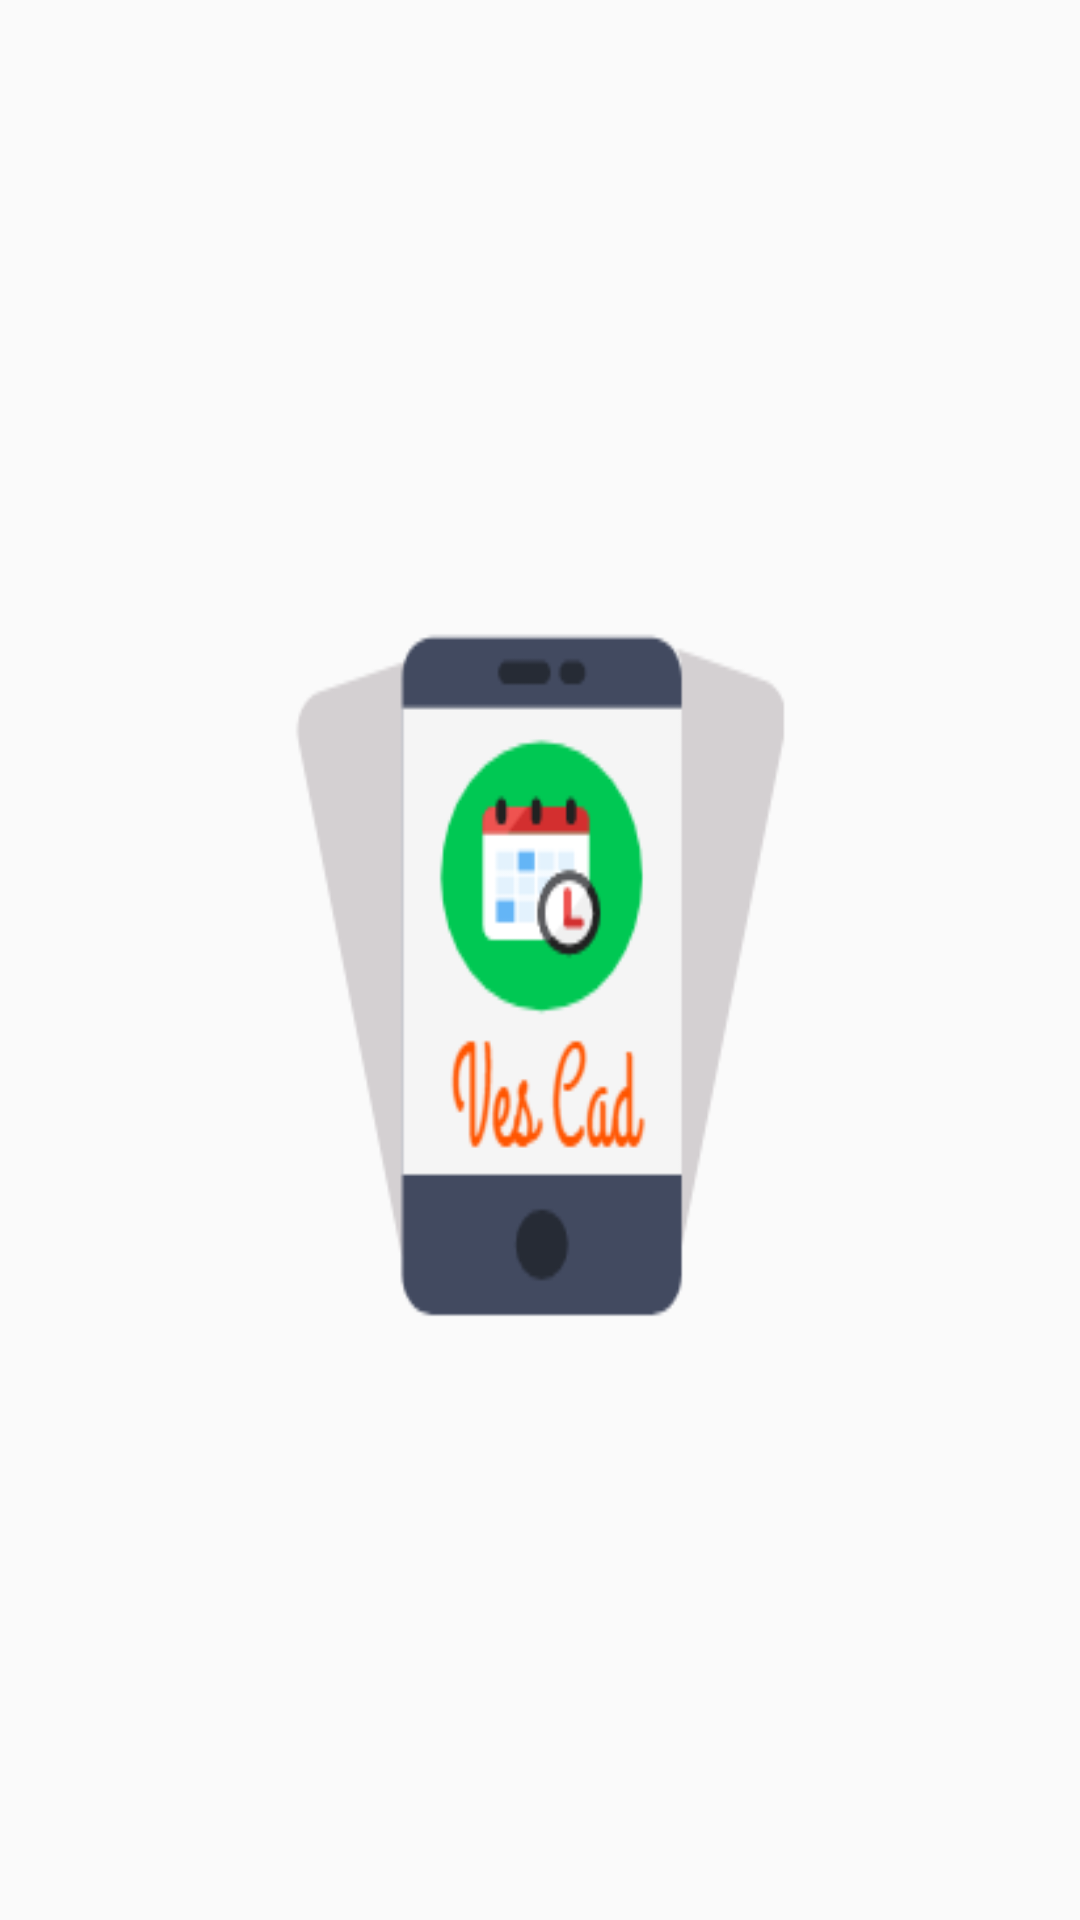

This screen was rendered from an Android layout file. Write that file and the resources it references.
<!-- AndroidManifest.xml: activity theme AppTheme.NoActionBar -->
<!-- res/layout/splash.xml -->
<?xml version="1.0" encoding="utf-8"?>
<LinearLayout xmlns:android="http://schemas.android.com/apk/res/android"
    android:orientation="vertical"
    android:layout_width="match_parent"
    android:layout_height="match_parent">
    <ImageView
        android:layout_width="250dp"
        android:layout_height="250dp"
        android:scaleType="fitXY"
        android:src="@mipmap/logo"
        android:layout_marginTop="200dp"
        android:layout_gravity="center"
        />

</LinearLayout>
<!-- resources referenced by this layout -->
<resources>
  <!-- mipmap logo: png bitmap (mipmap-xhdpi, 16897 bytes) -->
  <style name="AppTheme.NoActionBar">
          <item name="windowActionBar">false</item>
          <item name="windowNoTitle">true</item>
      </style>
</resources>
